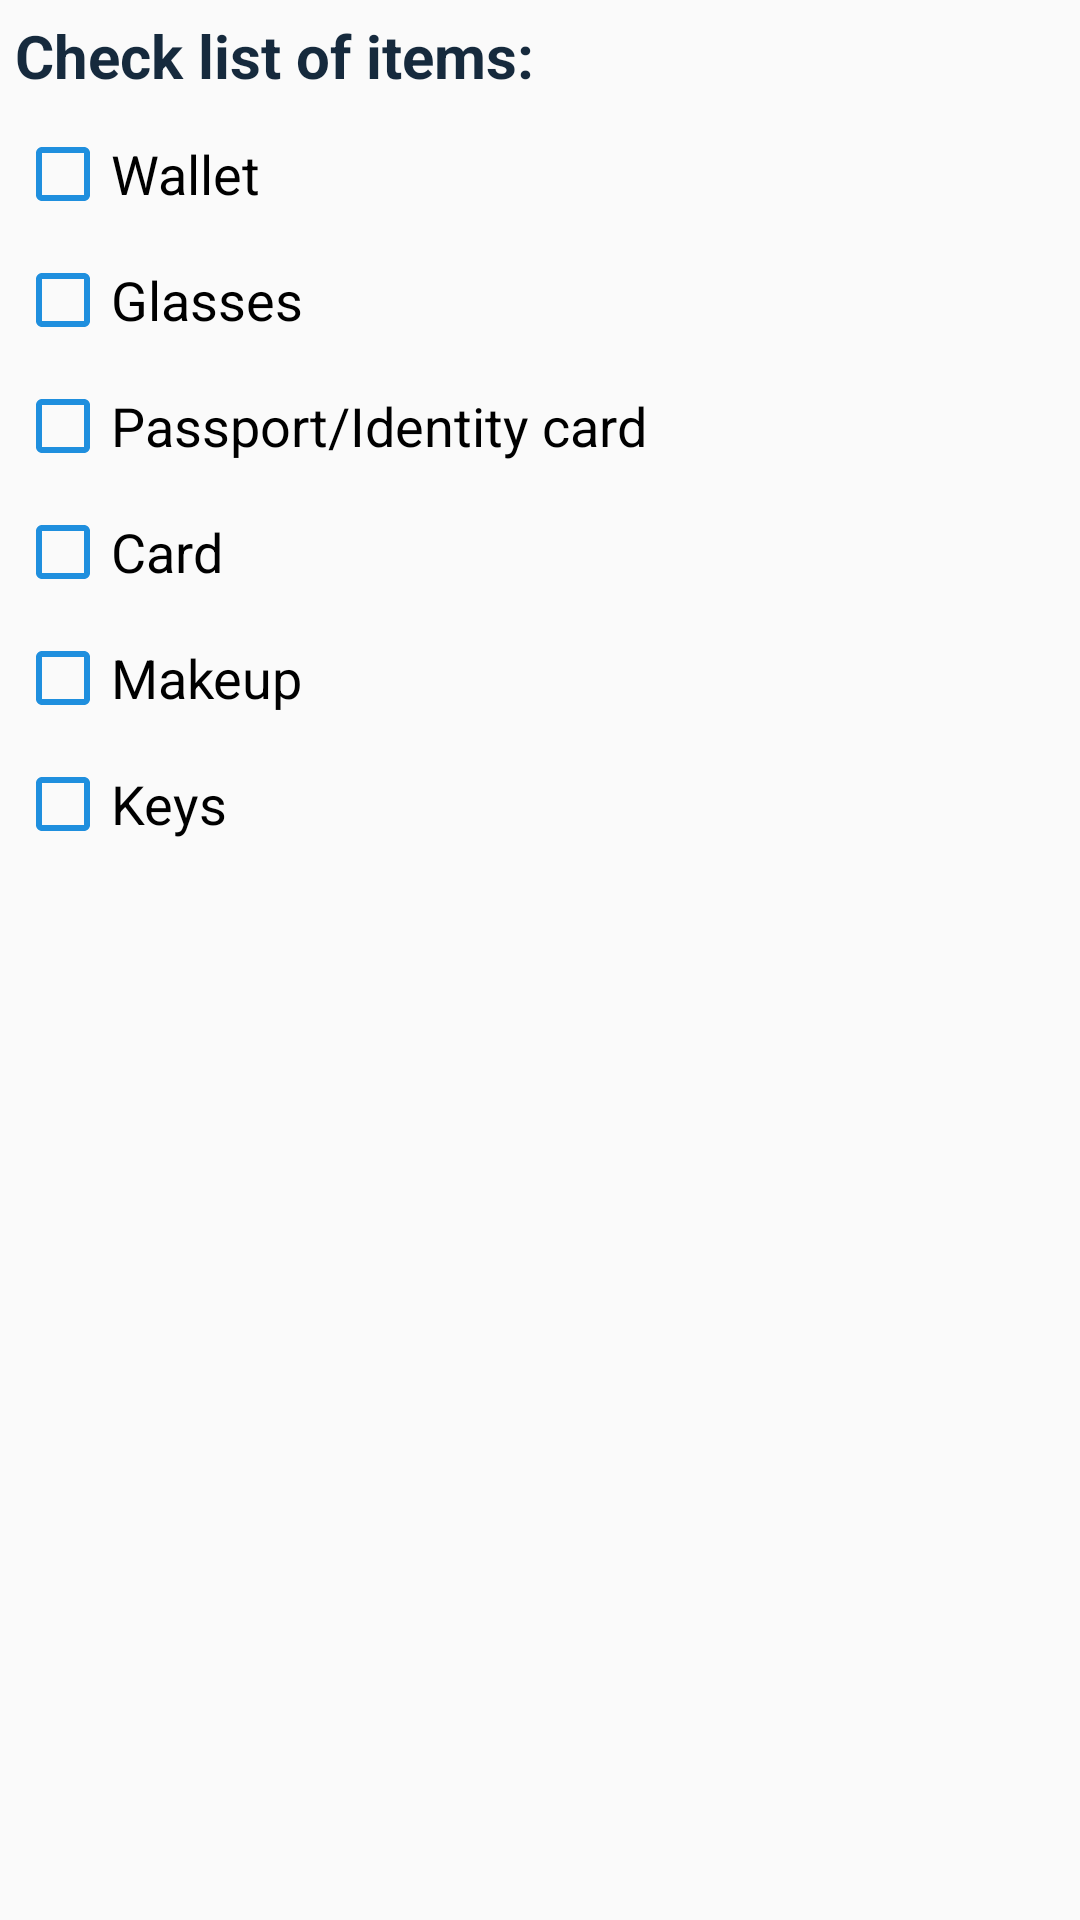

Reconstruct the res/layout file that produces this screen, plus the resources it refers to.
<!-- AndroidManifest.xml: application theme AppTheme -->
<!-- res/layout/fragment_check_box.xml -->
<?xml version="1.0" encoding="utf-8"?>
<LinearLayout
    xmlns:android="http://schemas.android.com/apk/res/android"
    xmlns:tools="http://schemas.android.com/tools"
    android:layout_width="match_parent"
    android:layout_height="match_parent"
    android:orientation="vertical"
    tools:context=".CheckBoxFragment">


    

    <TextView
        android:layout_width="match_parent"
        android:layout_height="wrap_content"
        android:layout_margin="5sp"
        android:text="Check list of items:"
        android:textSize="20sp"
        android:textColor="@color/colorPrimaryDark"
        android:textStyle="bold"/>

    <CheckBox
        android:id="@+id/checkBox"
        android:layout_width="match_parent"
        android:layout_height="wrap_content"
        android:layout_margin="5sp"
        android:text="Wallet"
        android:textSize="18sp"
        android:buttonTint="@color/Toolbar"/>

    <CheckBox
        android:id="@+id/checkBox2"
        android:layout_width="match_parent"
        android:layout_height="wrap_content"
        android:layout_margin="5sp"
        android:text="Glasses"
        android:textSize="18sp"
        android:buttonTint="@color/Toolbar"/>

    <CheckBox
        android:id="@+id/checkBox3"
        android:layout_width="match_parent"
        android:layout_height="wrap_content"
        android:layout_margin="5sp"
        android:text="Passport/Identity card"
        android:textSize="18sp"
        android:buttonTint="@color/Toolbar"/>

    <CheckBox
        android:id="@+id/checkBox4"
        android:layout_width="match_parent"
        android:layout_height="wrap_content"
        android:layout_margin="5sp"
        android:text="Card"
        android:textSize="18sp"
        android:buttonTint="@color/Toolbar"/>

    <CheckBox
        android:id="@+id/checkBox5"
        android:layout_width="match_parent"
        android:layout_height="wrap_content"
        android:layout_margin="5sp"
        android:text="Makeup"
        android:textSize="18sp"
        android:buttonTint="@color/Toolbar"/>

    <CheckBox
        android:id="@+id/checkBox7"
        android:layout_width="match_parent"
        android:layout_height="wrap_content"
        android:layout_margin="5sp"
        android:text="Keys"
        android:textSize="18sp"
        android:buttonTint="@color/Toolbar"/>

</LinearLayout>
<!-- resources referenced by this layout -->
<resources>
  <color name="Toolbar">#1f8fde</color>
  <color name="colorPrimaryDark">#162a3d</color>
  <style name="AppTheme" parent="Theme.AppCompat.Light.NoActionBar">
  
          
          <item name="colorPrimary">@color/colorPrimary</item>
          <item name="colorPrimaryDark">@color/colorPrimaryDark</item>
          <item name="colorAccent">@color/colorAccent</item>
  
      </style>
  <color name="colorPrimary">#ffffff</color>
  <color name="colorAccent">#162a3d</color>
</resources>
